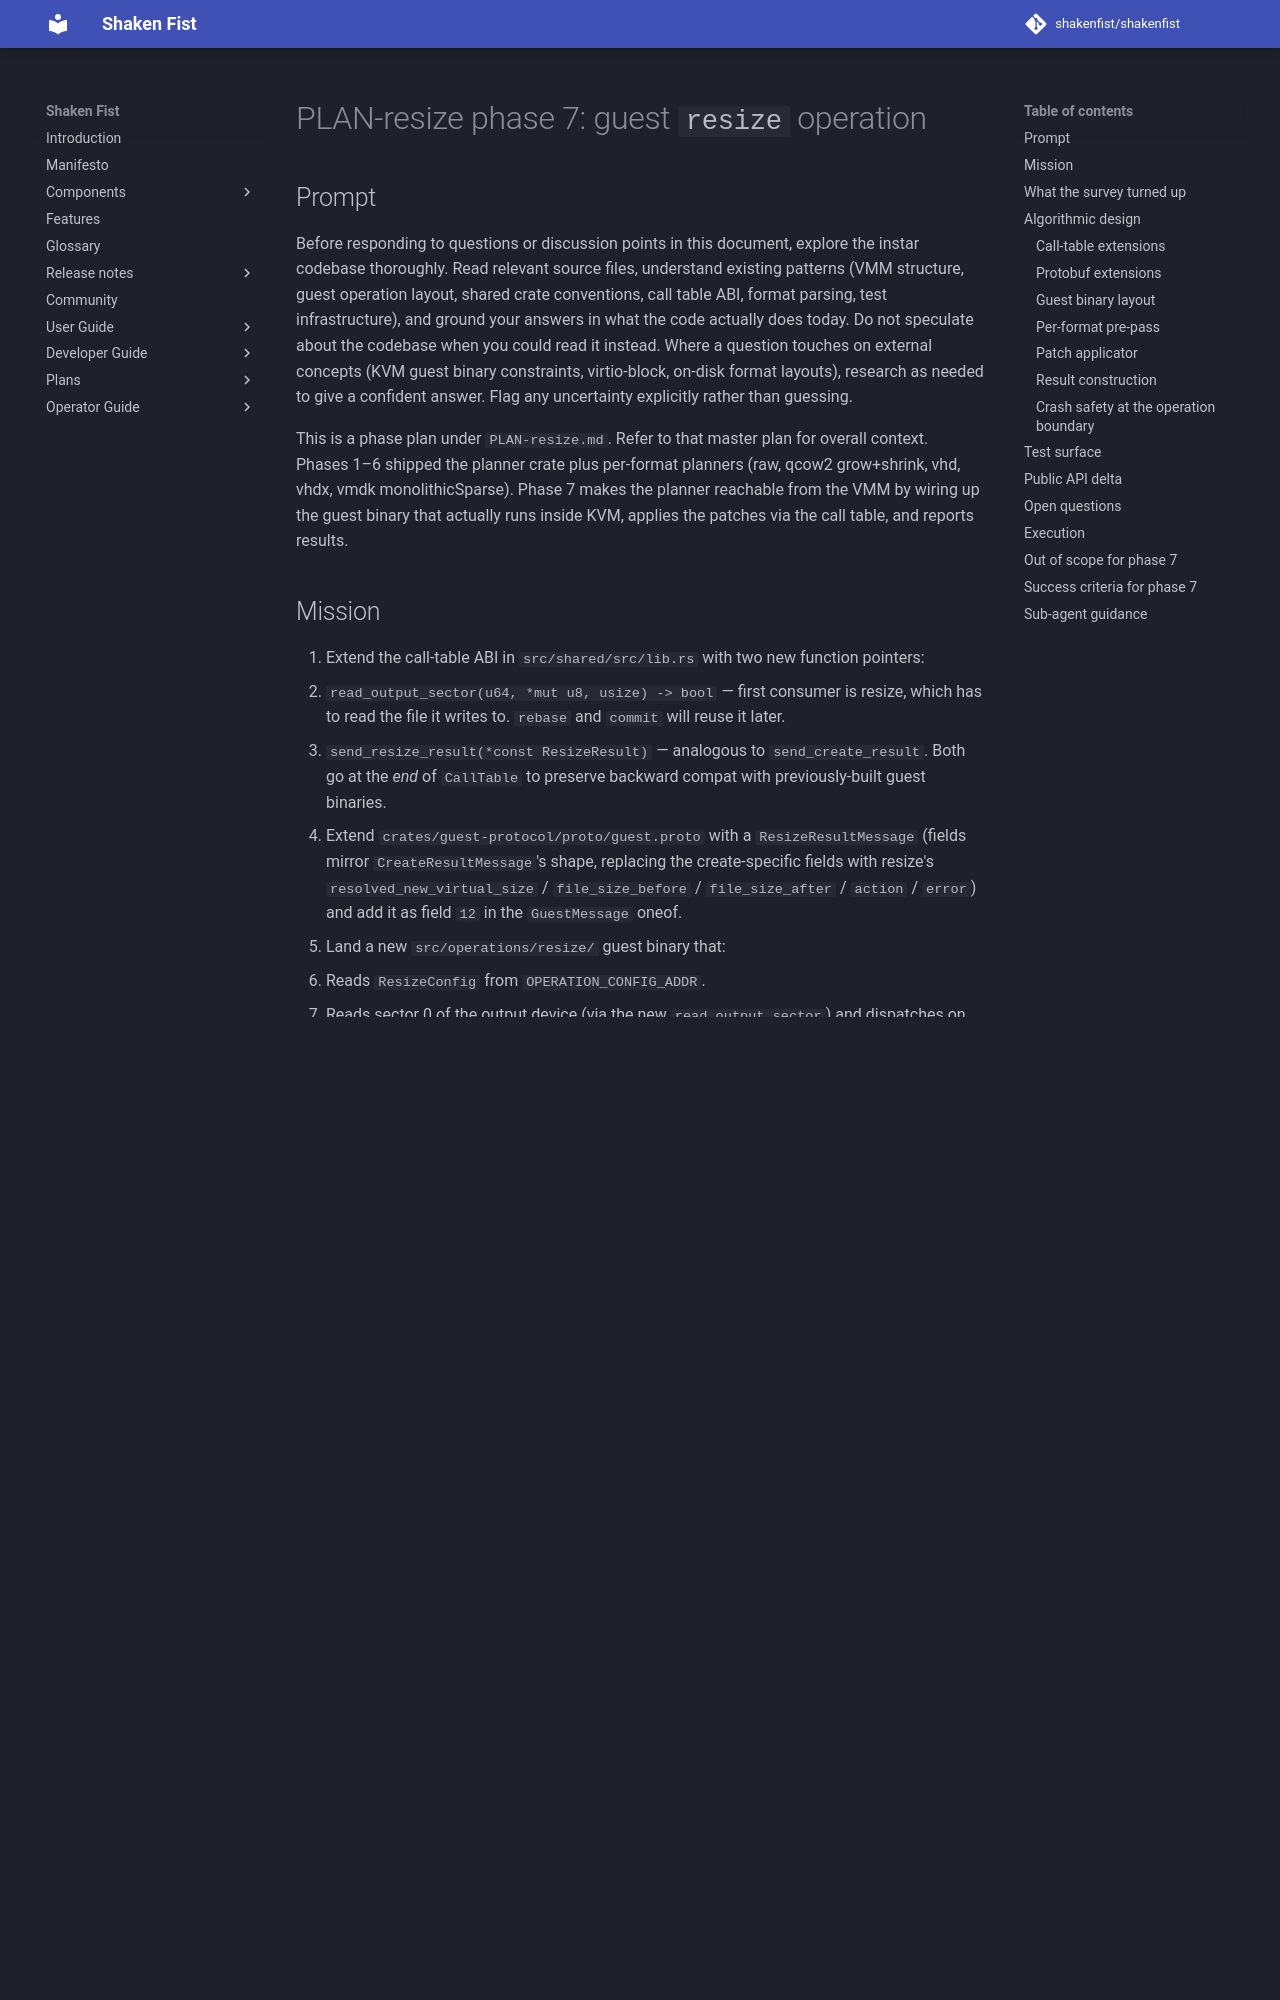

repository: shakenfist/shakenfist · page: components/instar/plans/PLAN-resize-phase-07-guest-op/index.html · generator: mkdocs

# PLAN-resize phase 7: guest `resize` operation

## Prompt

Before responding to questions or discussion points in this
document, explore the instar codebase thoroughly. Read relevant
source files, understand existing patterns (VMM structure, guest
operation layout, shared crate conventions, call table ABI,
format parsing, test infrastructure), and ground your answers in
what the code actually does today. Do not speculate about the
codebase when you could read it instead. Where a question touches
on external concepts (KVM guest binary constraints, virtio-block,
on-disk format layouts), research as needed to give a confident
answer. Flag any uncertainty explicitly rather than guessing.

This is a phase plan under `PLAN-resize.md`. Refer to that master
plan for overall context. Phases 1–6 shipped the planner crate
plus per-format planners (raw, qcow2 grow+shrink, vhd, vhdx,
vmdk monolithicSparse). Phase 7 makes the planner reachable
from the VMM by wiring up the guest binary that actually runs
inside KVM, applies the patches via the call table, and reports
results.

## Mission

1. Extend the call-table ABI in `src/shared/src/lib.rs` with two
   new function pointers:
   - `read_output_sector(u64, *mut u8, usize) -> bool` — first
     consumer is resize, which has to read the file it writes to.
     `rebase` and `commit` will reuse it later.
   - `send_resize_result(*const ResizeResult)` — analogous to
     `send_create_result`.
   Both go at the *end* of `CallTable` to preserve backward
   compat with previously-built guest binaries.

2. Extend `crates/guest-protocol/proto/guest.proto` with a
   `ResizeResultMessage` (fields mirror `CreateResultMessage`'s
   shape, replacing the create-specific fields with resize's
   `resolved_new_virtual_size` / `file_size_before` /
   `file_size_after` / `action` / `error`) and add it as field
   `12` in the `GuestMessage` oneof.

3. Land a new `src/operations/resize/` guest binary that:
   - Reads `ResizeConfig` from `OPERATION_CONFIG_ADDR`.
   - Reads sector 0 of the output device (via the new
     `read_output_sector`) and dispatches on the detected format.
   - Runs the format-specific pre-pass that stages every byte
     range the planner's opts struct needs (the existing L1 /
     refcount-table / refcount-block snapshots for qcow2; the
     footer / dynamic header / BAT for vhd; the active header /
     region table / metadata / BAT for vhdx; the header /
     descriptor / GD for vmdk).
   - Calls the matching `crates/resize::plan_resize_*`.
   - Applies the returned `ResizePlan` patches via
     `write_output_sector`, handling partial-sector writes via
     read-modify-write using `read_output_sector`.
   - Sends a `ResizeResult` via `send_resize_result`.

4. Wire the new binary into the workspace and build scripts:
   - `src/Cargo.toml` `members` list.
   - `src/build.sh` (compile + copy + size-check).
   - `scripts/check-binary-sizes.sh` op list.
   - `Makefile`'s `CARGO_TOML_FILES` for release bumps.

The 384 KiB binary size cap applies. Pulling in the full
planner crate (which itself depends on qcow2/vhd/vhdx/vmdk
parsers + the qcow2 `create` feature) is a real risk; the size
check is one of the success criteria.
